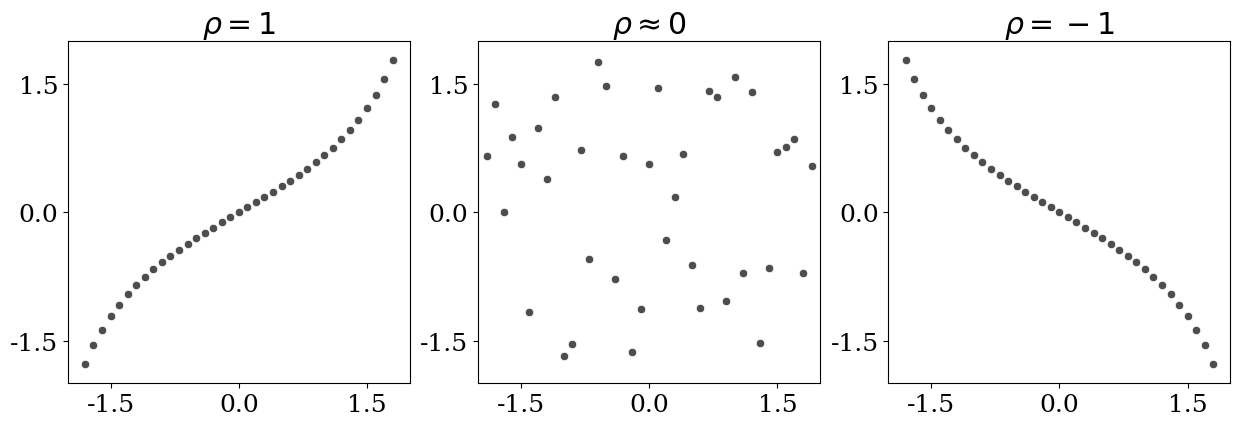

Python code for this plot:
"""
Spearman's Rank Correlation Coefficient
=======================================

"""

import numpy as np
import seaborn as sns
import matplotlib
import matplotlib.pyplot as plt

# matplotlib.use("pgf")
matplotlib.rcParams.update({
    # "pgf.texsystem": "pdflatex",
    'font.family': 'serif',
    # 'text.usetex': True,
    'font.size': 18,
    'pgf.rcfonts': False
})

x = np.array(np.arange(-1.9,2,0.1))
y_pos_corr = np.tan(x/1.7)
y_neg_corr = np.tan(-x/1.7)
y_no_corr = np.random.uniform(low=-1.9, high=1.9, size=len(x))

fig, axes = plt.subplots(1, 3, figsize=(15, 5))
for ax in axes:
    ax.set(aspect='equal')
    ax.set(xlim=(-2, 2), ylim=(-2, 2))
    ax.xaxis.set_major_locator(plt.MaxNLocator(3))
    ax.yaxis.set_major_locator(plt.MaxNLocator(3))

# 1 corr
sns.scatterplot(ax=axes[0], x=x, y=y_pos_corr, color=".3")
axes[0].set_title(r'$\rho = 1$')

# 0 corr
sns.scatterplot(ax=axes[1], x=x, y=y_no_corr, color=".3")
axes[1].set_title(r'$\rho \approx 0$')

# -1 corr
sns.scatterplot(ax=axes[2], x=x, y=y_neg_corr, color=".3")
axes[2].set_title(r'$\rho = -1$')

# fig.savefig("spearman_corr.pdf", bbox_inches='tight')
plt.show()
